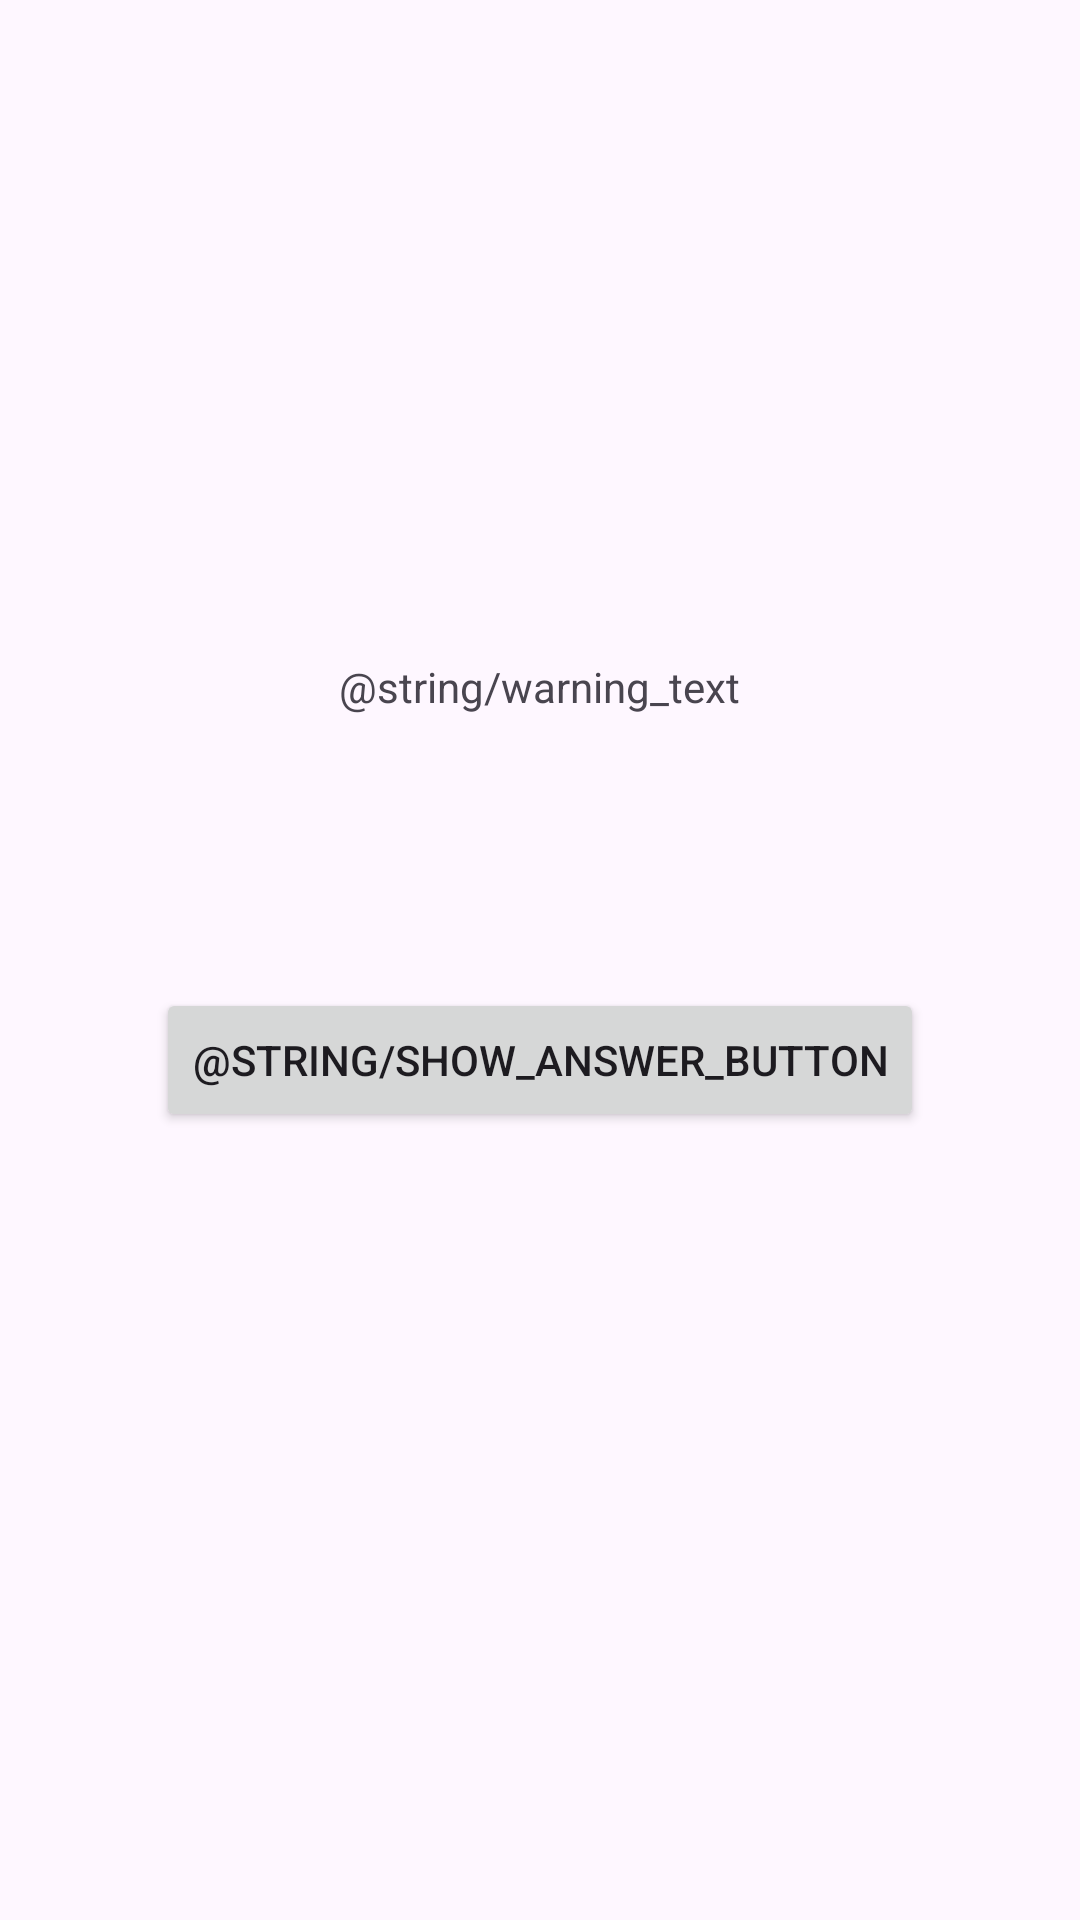

Produce the Android XML layout that renders to this screen, including the resource entries it uses.
<!-- AndroidManifest.xml: application theme Theme.GeoQuiz -->
<!-- res/layout/activity_cheat.xml -->
<?xml version="1.0" encoding="utf-8"?>
<LinearLayout xmlns:android="http://schemas.android.com/apk/res/android"
    xmlns:app="http://schemas.android.com/apk/res-auto"
    xmlns:tools="http://schemas.android.com/tools"
    android:layout_width="match_parent"
    android:layout_height="match_parent"
    android:gravity="center"
    android:orientation="vertical"
    tools:context="com.denchik.geoquiz.activities.CheatActivity">
    <TextView
        android:layout_width="wrap_content"
        android:layout_height="wrap_content"
        android:padding="24dp"
        android:text="@string/warning_text"/>
    <TextView
        android:id="@+id/answer_text_view"
        android:layout_width="wrap_content"
        android:layout_height="wrap_content"
        android:padding="24dp"
        tools:text="Answer"/>
    <Button
        android:id="@+id/show_answer_button"
        android:layout_width="wrap_content"
        android:layout_height="wrap_content"
        android:text="@string/show_answer_button"
        app:cornerRadius="4dp"/>
    <TextView
        android:id="@+id/api_level_text_view"
        android:layout_width="wrap_content"
        android:layout_height="wrap_content"
        android:padding="24dp"
        tools:text=""/>
</LinearLayout>
<!-- resources referenced by this layout -->
<resources>
  <style name="Theme.GeoQuiz" parent="Theme.Material3.DayNight">
          
          <item name="colorPrimary">@color/purple_500</item>
          <item name="colorPrimaryVariant">@color/purple_700</item>
          <item name="colorOnPrimary">@color/white</item>
          
          <item name="colorSecondary">@color/teal_200</item>
          <item name="colorSecondaryVariant">@color/teal_700</item>
          <item name="colorOnSecondary">@color/black</item>
          
          <item name="android:statusBarColor" tools:targetApi="l">?attr/colorPrimaryVariant</item>
          
      </style>
  <!-- not gathered from this repository: default colours our renderer supplied (Android Studio template values) -->
  <color name="purple_500">#FF6200EE</color>
  <color name="purple_700">#FF3700B3</color>
  <color name="teal_200">#FF03DAC5</color>
  <color name="teal_700">#FF018786</color>
  <color name="black">#FF000000</color>
  <color name="white">#FFFFFFFF</color>
</resources>
